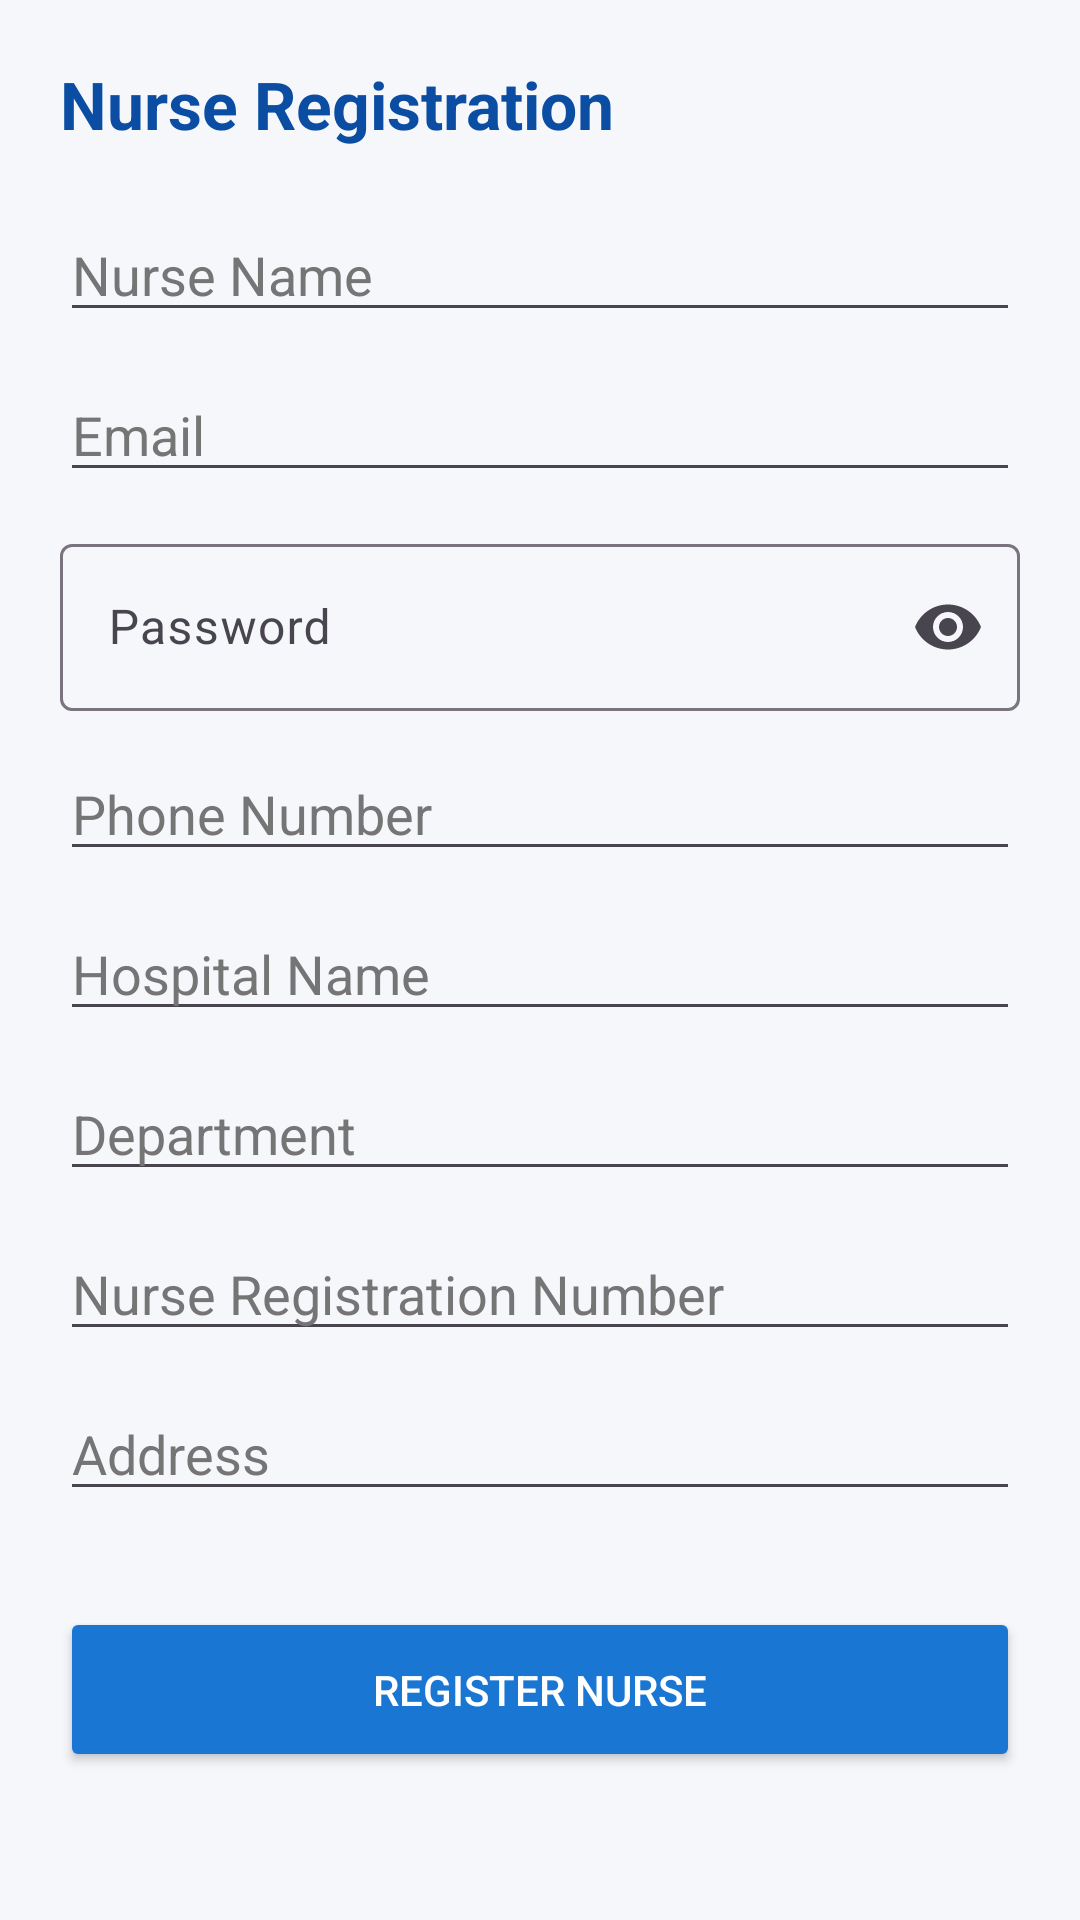

Produce the Android XML layout that renders to this screen, including the resource entries it uses.
<!-- AndroidManifest.xml: application theme Theme.QRHealthSystem -->
<!-- res/layout/activity_nurse_register.xml -->
<?xml version="1.0" encoding="utf-8"?>
<ScrollView xmlns:android="http://schemas.android.com/apk/res/android"
    xmlns:app="http://schemas.android.com/apk/res-auto"
    android:layout_width="match_parent"
    android:layout_height="match_parent"
    android:padding="20dp"
    android:background="#F5F7FB">

    <LinearLayout
        android:orientation="vertical"
        android:layout_width="match_parent"
        android:layout_height="wrap_content">

        <TextView
            android:text="Nurse Registration"
            android:textSize="22sp"
            android:textStyle="bold"
            android:textColor="#0A4DA2"
            android:layout_marginBottom="20dp"
            android:layout_width="wrap_content"
            android:layout_height="wrap_content"/>

        <EditText
            android:id="@+id/etName"
            android:hint="Nurse Name"
            android:textColor="#000000"
            android:textColorHint="#757575"
            android:layout_marginBottom="12dp"
            android:layout_width="match_parent"
            android:layout_height="wrap_content"/>

        <EditText
            android:id="@+id/etEmail"
            android:hint="Email"
            android:textColor="#000000"
            android:textColorHint="#757575"
            android:layout_marginBottom="12dp"
            android:inputType="textEmailAddress"
            android:layout_width="match_parent"
            android:layout_height="wrap_content"/>

        <com.google.android.material.textfield.TextInputLayout
            android:id="@+id/passwordLayout"
            android:layout_width="match_parent"
            android:layout_height="wrap_content"
            android:layout_marginBottom="12dp"
            app:endIconMode="password_toggle">

            <com.google.android.material.textfield.TextInputEditText
                android:id="@+id/etPassword"
                android:layout_width="match_parent"
                android:layout_height="wrap_content"
                android:hint="Password"
                android:inputType="textPassword"
                android:textColor="#000000"
                android:textColorHint="#757575"/>

        </com.google.android.material.textfield.TextInputLayout>

        <EditText
            android:id="@+id/etPhone"
            android:layout_width="match_parent"
            android:layout_height="wrap_content"
            android:hint="Phone Number"
            android:inputType="phone"
            android:maxLength="13"
            android:textColor="#000000"
            android:textColorHint="#757575"
            android:layout_marginBottom="12dp"/>




        <EditText
            android:id="@+id/etHospital"
            android:hint="Hospital Name"
            android:textColor="#000000"
            android:textColorHint="#757575"
            android:layout_marginBottom="12dp"
            android:layout_width="match_parent"
            android:layout_height="wrap_content"/>

        <EditText
            android:id="@+id/etDepartment"
            android:hint="Department"
            android:textColor="#000000"
            android:textColorHint="#757575"
            android:layout_marginBottom="12dp"
            android:layout_width="match_parent"
            android:layout_height="wrap_content"/>

        <EditText
            android:id="@+id/etRegistrationNumber"
            android:hint="Nurse Registration Number"
            android:textColor="#000000"
            android:textColorHint="#757575"
            android:layout_marginBottom="12dp"
            android:layout_width="match_parent"
            android:layout_height="wrap_content"/>

        <EditText
            android:id="@+id/etAddress"
            android:hint="Address"
            android:textColor="#000000"
            android:textColorHint="#757575"
            android:layout_marginBottom="12dp"
            android:layout_width="match_parent"
            android:layout_height="wrap_content"/>


        <Button
            android:id="@+id/btnRegisterNurse"
            android:text="Register Nurse"
            android:backgroundTint="#1976D2"
            android:textColor="@android:color/white"
            android:layout_marginTop="20dp"
            android:layout_width="match_parent"
            android:layout_height="55dp"/>

    </LinearLayout>

</ScrollView>
<!-- resources referenced by this layout -->
<resources>
  <style name="Theme.QRHealthSystem" parent="Base.Theme.QRHealthSystem">
          <item name="android:windowAnimationStyle">@style/WindowAnimations</item>
      </style>
  <style name="Base.Theme.QRHealthSystem" parent="Theme.Material3.DayNight.NoActionBar">
          
          <item name="colorPrimary">@color/colorPrimary</item>
          <item name="colorPrimaryVariant">@color/colorPrimaryDark</item>
          <item name="colorOnPrimary">@color/white</item>
          
          <item name="colorSecondary">@color/colorAccent</item>
          <item name="colorOnSecondary">@color/white</item>
  
          
          <item name="android:statusBarColor">@color/colorPrimaryDark</item>
          <item name="android:windowBackground">@color/bg_light</item>
      </style>
  <style name="WindowAnimations">
          <item name="android:windowEnterAnimation">@anim/slide_in_right</item>
          <item name="android:windowExitAnimation">@anim/slide_out_left</item>
      </style>
  <color name="colorPrimary">#1A73E8</color>
  <color name="colorPrimaryDark">#1557B0</color>
  <color name="white">#FFFFFFFF</color>
  <color name="colorAccent">#FBBC04</color>
  <color name="bg_light">#F8F9FA</color>
</resources>
